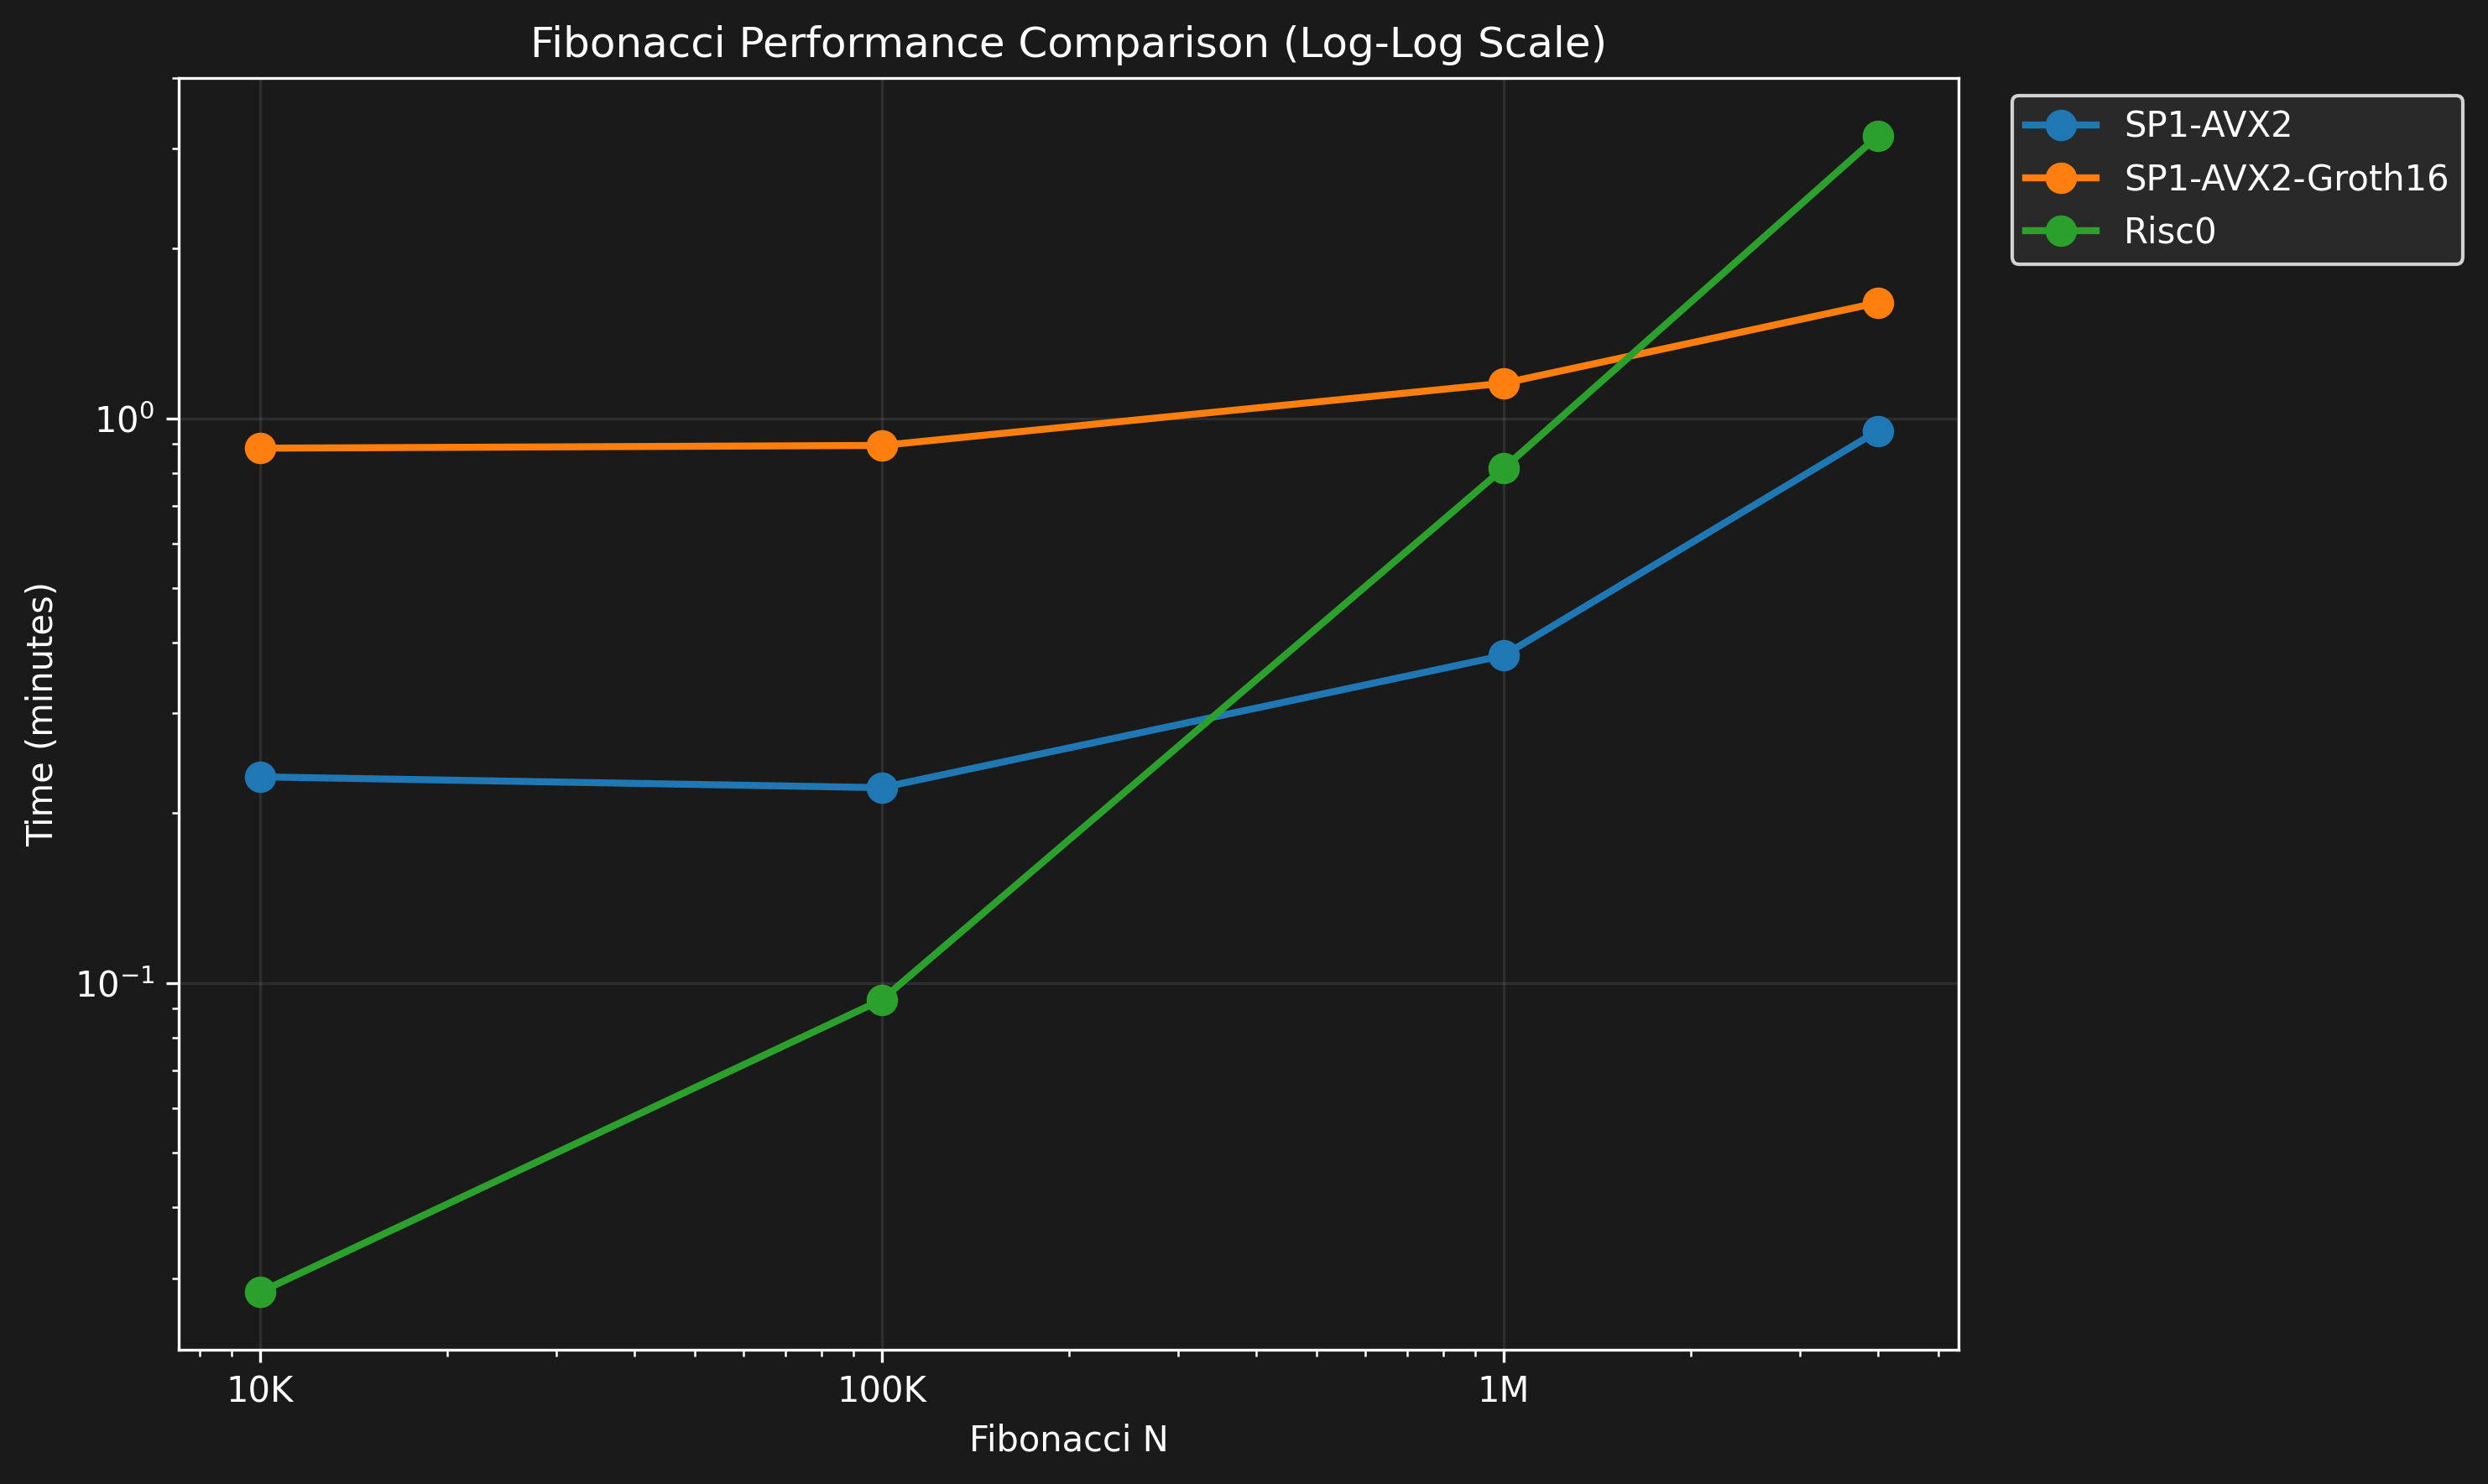

Source data for this figure (header and first rows):
Prover, N, Time
SP1-AVX2, 10000, 13.9s
SP1-AVX2-Groth16, 10000, 53.1s
Risc0, 10000, 1.7s
SP1-AVX2, 100000, 13.3s
SP1-AVX2-Groth16, 100000, 53.7s
Risc0, 100000, 5.6s
SP1-AVX2, 1000000, 22.8s
SP1-AVX2-Groth16, 1000000, 1m9.2s
Risc0, 1000000, 48.9s
SP1-AVX2, 4000000, 57.0s
SP1-AVX2-Groth16, 4000000, 1m36.1s
Risc0, 4000000, 3m9.8s
